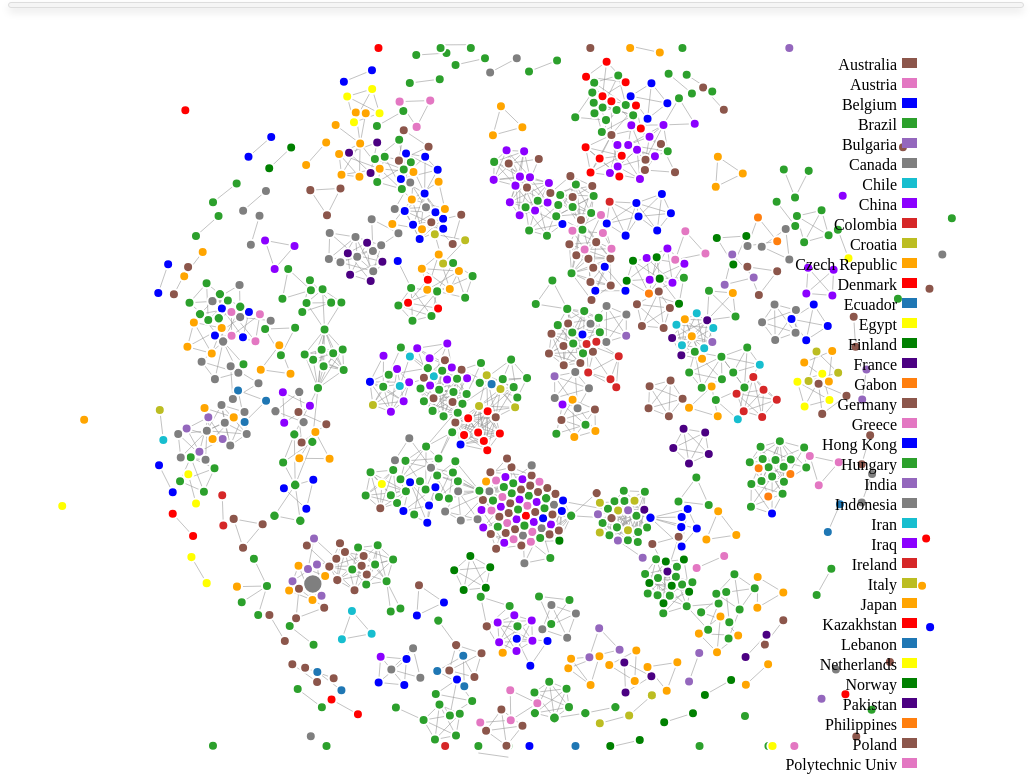
D3 v5 page, settled after 480 driven frames (8 s of simulated time); the page loaded 1 data file(s).


        const countries = [
            'Australia', 'Austria', 'Belgium', 'Brazil', 'Bulgaria', 'Canada', 'Chile', 'China',
            'Colombia', 'Croatia', 'Czech Republic', 'Denmark', 'Ecuador', 'Egypt', 'Finland', 'France',
            'Gabon', 'Germany', 'Greece', 'Hong Kong', 'Hungary', 'India', 'Indonesia', 'Iran', 'Iraq',
            'Ireland', 'Italy', 'Japan', 'Kazakhstan', 'Lebanon', 'Netherlands', 'Norway', 'Pakistan',
            'Philippines', 'Poland', 'Polytechnic Univ', 'Portugal', 'Qatar', 'Romania', 'Russian Federation',
            'Saudi Arabia', 'Serbia', 'Singapore', 'Slovakia', 'South Korea', 'Spain', 'Sweden', 'Switzerland',
            'Taiwan', 'Thailand', 'Trinidad and Tobago', 'Tunisia', 'Turkey', 'United Kingdom', 'United States'
        ];

        d3.json("./data/publication_network.json").then(function (data) {
            const vibgyorColors = ['#8B00FF', '#4B0082', '#0000FF', '#008000', '#FFFF00', '#FFA500', '#FF0000'];
            const category10Colors = d3.schemeCategory10;
            const combinedColors = d3.shuffle(category10Colors.concat(vibgyorColors));

            const colorScale = d3.scaleOrdinal()
                .domain(countries)
                .range(combinedColors);

            const margin = {
                top: 30,
                right: 10,
                bottom: 10,
                left: 10
            };
            const width = window.innerWidth - margin.left - margin.right;
            const height = window.innerHeight - margin.top - margin.bottom;

            const svg = d3.select("body").append("svg")
                .attr("width", width + margin.left + margin.right)
                .attr("height", height + margin.top + margin.bottom)
                .append("g")
                .attr("transform", "translate(" + margin.left + "," + margin.top + ")");

            const simulation = d3.forceSimulation(data.nodes)
                .force("link", d3.forceLink(data.links).id(d => d.id))
                .force("charge", d3.forceManyBody().strength(-1))
                .force("collide", d3.forceCollide(d => (d.num_citations / 1000) + 5).iterations(2))
                .force("center", d3.forceCenter(width / 2, height / 2));

            const links = svg.selectAll("line")
                .data(data.links)
                .enter().append("line")
                .attr("stroke", "black");

            const node = svg.selectAll("circle")
                .data(data.nodes)
                .enter().append("circle")
                .attr("r", d => (d.num_citations / 1000) + 5)
                .attr("fill", d => colorScale(d.country));

            const zoom = d3.zoom()
                .scaleExtent([0.5, 5])
                .on("zoom", zoomed);

            svg.call(zoom);

            function updateLinks() {
                links
                    .attr("x1", d => d.source.x)
                    .attr("y1", d => d.source.y)
                    .attr("x2", d => d.target.x)
                    .attr("y2", d => d.target.y);
            }

            function updateNodes() {
                node
                    .attr("cx", d => Math.max(10, Math.min(width - 20, d.x)))
                    .attr("cy", d => Math.max(10, Math.min(height - 20, d.y)));
            }

            simulation.on("tick", () => {
                updateLinks();
                updateNodes();
            });


            function zoomed() {
                svg.attr("transform", d3.event.transform);
            }

            const legendMargin = {
                top: 20,
                right: 20
            };
            const legendWidth = 100;
            const legendX = width - legendMargin.right - legendWidth;

            const legend = svg.append("g")
                .attr("class", "legend")
                .attr("transform", `translate(${legendX},${legendMargin.top})`);

            legend.selectAll("rect")
                .data(countries)
                .enter().append("rect")
                .attr("x", 0)
                .attr("y", (d, i) => i * 20)
                .attr("width", 15)
                .attr("height", 10)
                .style("fill", colorScale);

            legend.selectAll("text")
                .data(countries)
                .enter().append("text")
                .attr("x", -5)
                .attr("y", (d, i) => i * 20 + 12)
                .text(d => d);

            svg.append("text")
                .attr("class", "author-text")
                .attr("x", width - 10)
                .attr("y", 10)

            function updateForces() {
                const getValue = (id) => parseFloat(document.getElementById(id).value);

                const linkStrength = getValue("linkStrength");
                const collideForce = getValue("collideForce");
                const chargeForce = getValue("chargeForce");
                const nodeSize = document.querySelector('input[name="nodeSize"]:checked').value;

                simulation
                    .force("link").strength(linkStrength)
                    .force("collide").strength(collideForce)
                    .force("charge").strength(chargeForce);

                simulation.alpha(1).restart();
            }

            document.getElementById("applyChanges").addEventListener("click", function (event) {
                updateForces();
            });
        });
    

### data: data/publication_network.json
{
 "directed": false,
 "multigraph": false,
 "graph": {},
 "nodes": [
  {
   "Name": "Al-Hussein M.",
   "country": "Canada",
   "num_publications": 1,
   "num_citations": 0.0,
   "degree": 4,
   "id": "57202536919"
  },
  {
   "Name": "Zhang Y.",
   "country": "Canada",
   "num_publications": 2,
   "num_citations": 19.0,
   "degree": 8,
   "id": "53984550800"
  },
  {
   "Name": "Liu H.",
   "country": "United States",
   "num_publications": 1,
   "num_citations": 0.0,
   "degree": 4,
   "id": "57215426514"
  },
  {
   "Name": "Kang S.-C.",
   "country": "Canada",
   "num_publications": 2,
   "num_citations": 19.0,
   "degree": 8,
   "id": "6603541102"
  },
  {
   "Name": "Al-Hussein M.",
   "country": "Canada",
   "num_publications": 341,
   "num_citations": 4673.0,
   "degree": 1133,
   "id": ""
  },
  {
   "Name": "Tirabeni L.",
   "country": "Italy",
   "num_publications": 2,
   "num_citations": 50.0,
   "degree": 4,
   "id": "23398572100"
  },
  {
   "Name": "Rapp A.",
   "country": "Italy",
   "num_publications": 1,
   "num_citations": 0.0,
   "degree": 2,
   "id": "57191836654"
  },
  {
   "Name": "Döllner J.",
   "country": "Germany",
   "num_publications": 1,
   "num_citations": 0.0,
   "degree": 6,
   "id": "57205293410"
  },
  "... 978 more items"
 ],
 "links": [
  {
   "source": "57202536919",
   "target": "53984550800"
  },
  {
   "source": "57202536919",
   "target": "57215426514"
  },
  {
   "source": "57202536919",
   "target": "6603541102"
  },
  {
   "source": "53984550800",
   "target": "57215426514"
  },
  {
   "source": "53984550800",
   "target": "6603541102"
  },
  {
   "source": "53984550800",
   "target": "57204697057"
  },
  {
   "source": "53984550800",
   "target": "55642611800"
  },
  {
   "source": "57215426514",
   "target": "6603541102"
  },
  "... 1,905 more items"
 ]
}